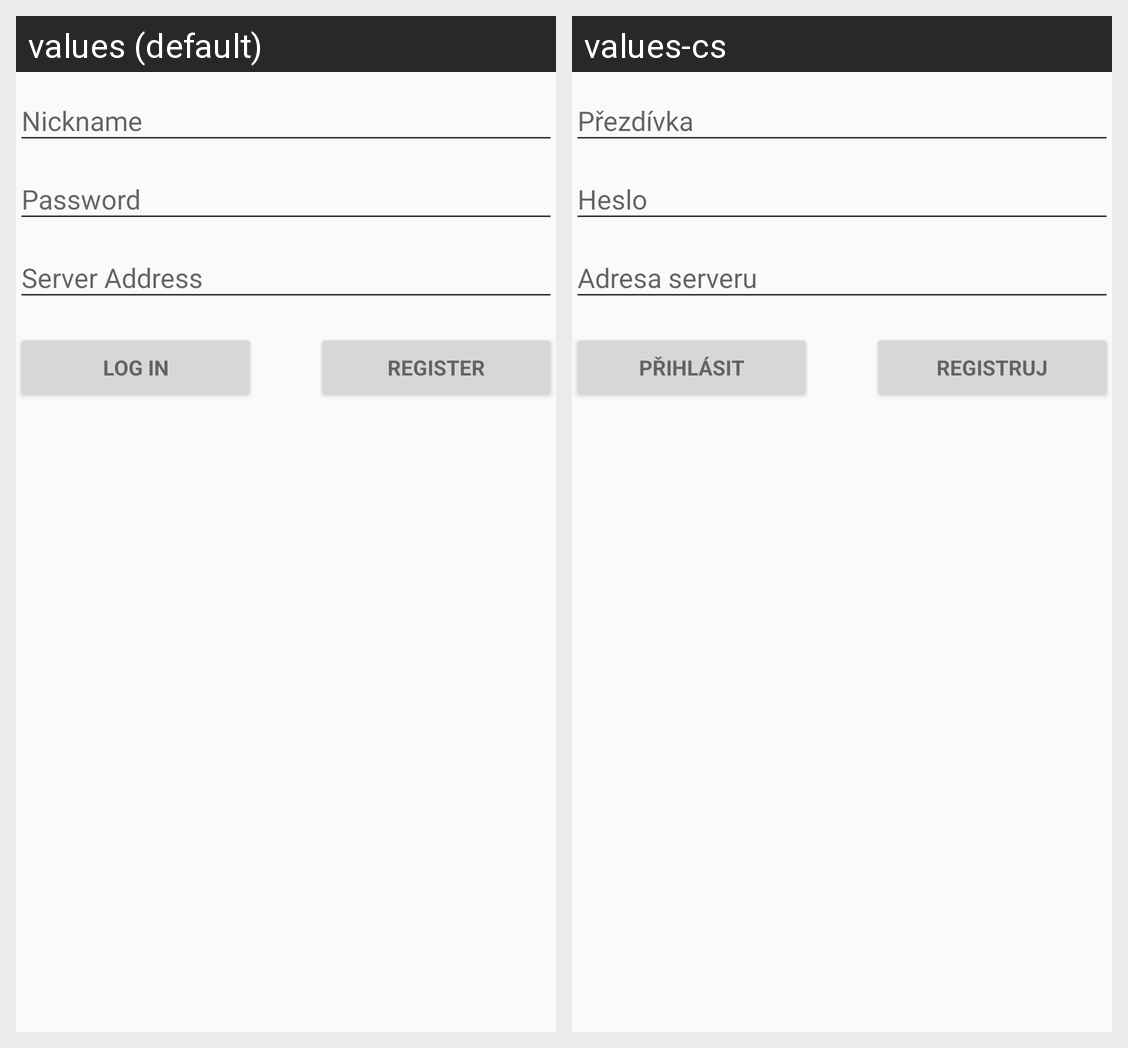

The same Android screen rendered under two of its app's locales, left to right. List the strings drawn on it with the default value and each locale's translation.
Android screen res/layout/activity_login.xml rendered under 2 locales, left to right: values (default), values-cs. Device: Nexus 5 (rendered at 1080×1920; each locale shown at half size, 540×960, under a caption strip naming it); theme AppTheme.ActionBar.
Strings drawn on this screen, with the default value and each locale's value (text and hints the layout hard-codes, and strings that could not be matched under every locale, appear in the picture but are not listed):

action_login
  values: Log in
  values-cs: Přihlásit

action_register
  values: Register
  values-cs: Registruj
